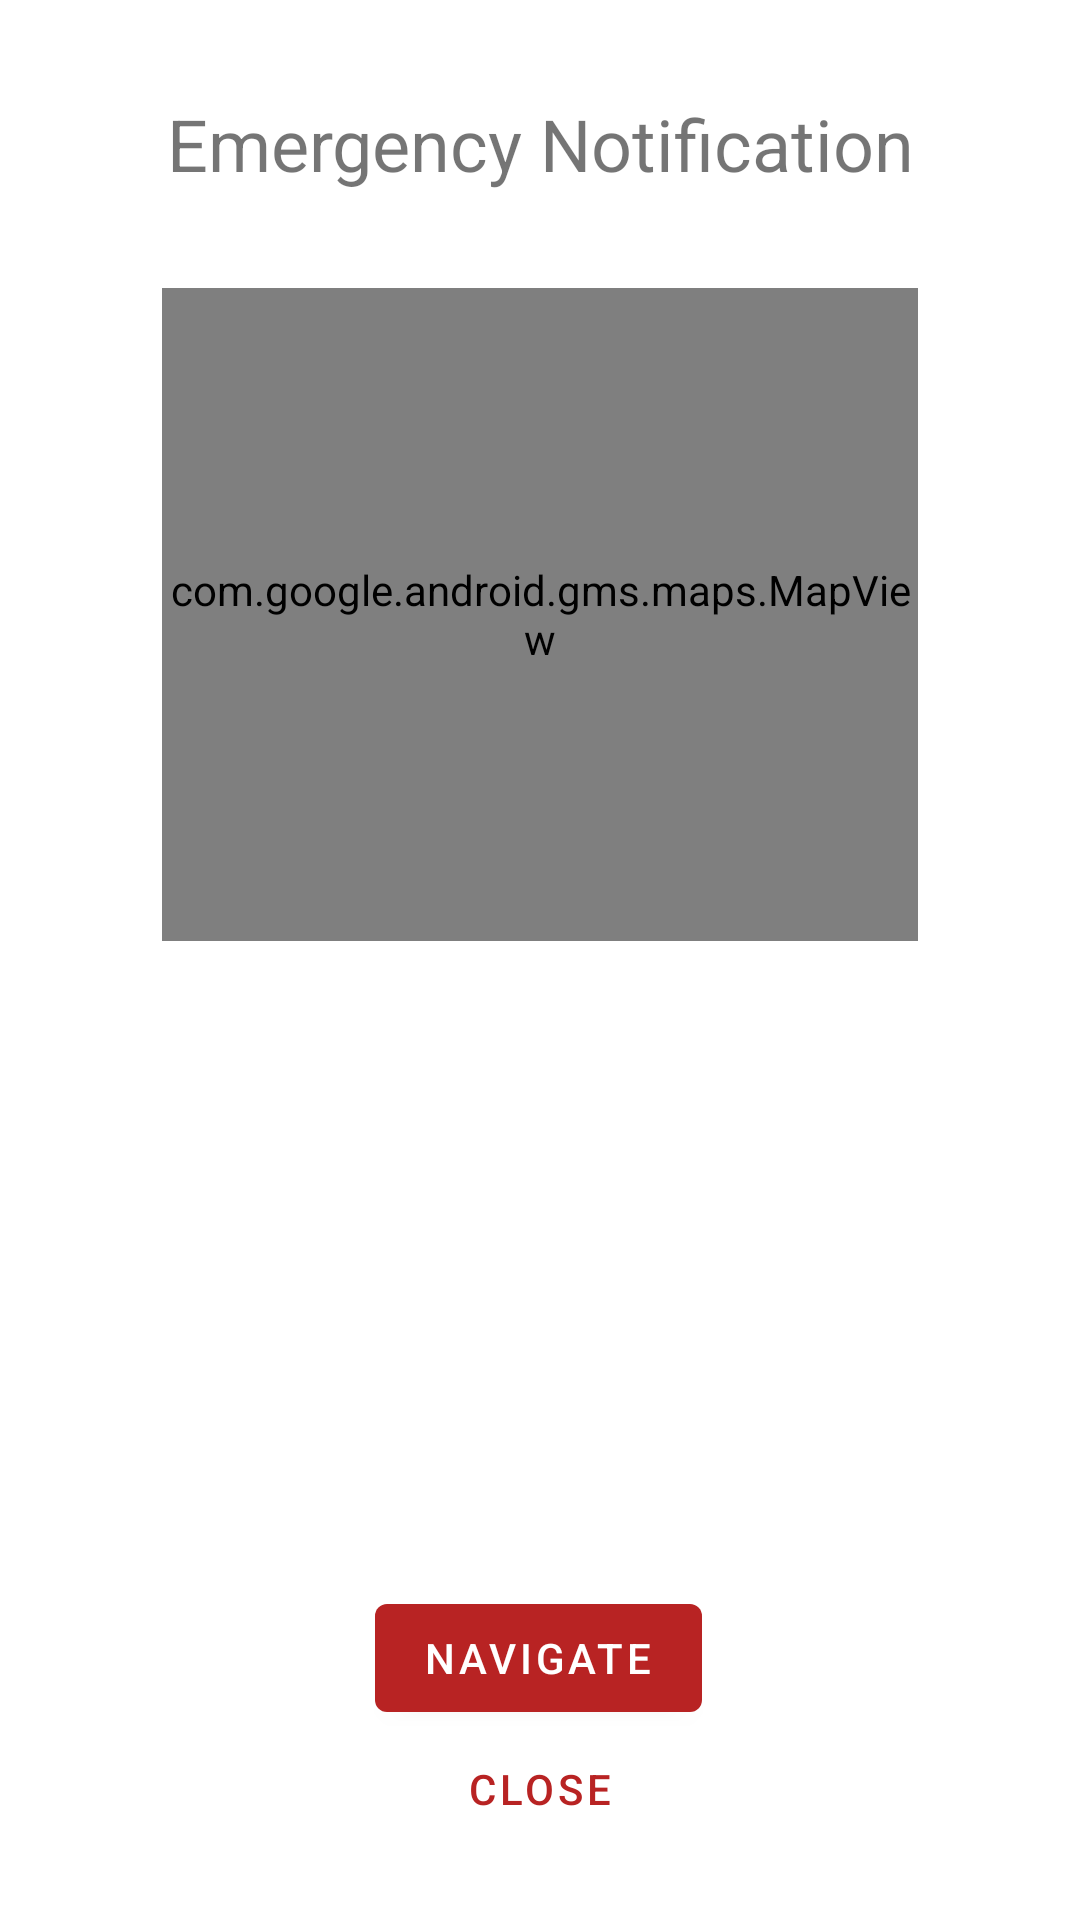

This screen was rendered from an Android layout file. Write that file and the resources it references.
<!-- AndroidManifest.xml: activity theme AuxTheme -->
<!-- res/layout/activity_notification_info.xml -->
<?xml version="1.0" encoding="utf-8"?>
<androidx.constraintlayout.widget.ConstraintLayout xmlns:android="http://schemas.android.com/apk/res/android"
    xmlns:app="http://schemas.android.com/apk/res-auto"
    xmlns:tools="http://schemas.android.com/tools"
    android:layout_width="match_parent"
    android:layout_height="match_parent"
    tools:context=".Activities.NotificationInfoActivity">

    <TextView
        android:id="@+id/TitleTV"
        android:layout_width="0dp"
        android:layout_height="0dp"
        android:fontFamily="sans-serif"
        android:gravity="center_horizontal|center_vertical"
        android:text="@string/notif_channel_name"
        android:textSize="24sp"
        app:layout_constraintBottom_toTopOf="@+id/guideline9"
        app:layout_constraintEnd_toEndOf="parent"
        app:layout_constraintHorizontal_bias="0.0"
        app:layout_constraintStart_toStartOf="parent"
        app:layout_constraintTop_toTopOf="parent"
        app:layout_constraintVertical_bias="1.0" />

    <com.google.android.gms.maps.MapView
        android:id="@+id/mapView"
        android:layout_width="0dp"
        android:layout_height="0dp"
        android:clipChildren="true"
        android:clipToPadding="true"
        app:layout_constraintBottom_toTopOf="@+id/guideline10"
        app:layout_constraintEnd_toStartOf="@+id/guideline12"
        app:layout_constraintStart_toStartOf="@+id/guideline11"
        app:layout_constraintTop_toBottomOf="@+id/TitleTV" />

    <LinearLayout
        android:id="@+id/linearLayout5"
        android:layout_width="0dp"
        android:layout_height="0dp"
        android:orientation="vertical"
        app:layout_constraintBottom_toTopOf="@+id/guideline13"
        app:layout_constraintEnd_toStartOf="@+id/guideline12"
        app:layout_constraintHorizontal_bias="1.0"
        app:layout_constraintStart_toStartOf="@+id/guideline11"
        app:layout_constraintTop_toTopOf="@+id/guideline10"
        app:layout_constraintVertical_bias="1.0">

        <TextView
            android:id="@+id/DateTV"
            android:layout_width="match_parent"
            android:layout_height="wrap_content" />

        <TextView
            android:id="@+id/HospNameTV"
            android:layout_width="match_parent"
            android:layout_height="wrap_content" />

        <TextView
            android:id="@+id/AddrTV"
            android:layout_width="match_parent"
            android:layout_height="wrap_content" />
    </LinearLayout>

    <androidx.constraintlayout.widget.Guideline
        android:id="@+id/guideline9"
        android:layout_width="wrap_content"
        android:layout_height="wrap_content"
        android:orientation="horizontal"
        app:layout_constraintGuide_percent="0.15" />

    <androidx.constraintlayout.widget.Guideline
        android:id="@+id/guideline13"
        android:layout_width="wrap_content"
        android:layout_height="wrap_content"
        android:orientation="horizontal"
        app:layout_constraintGuide_percent="0.8" />

    <androidx.constraintlayout.widget.Guideline
        android:id="@+id/guideline10"
        android:layout_width="wrap_content"
        android:layout_height="wrap_content"
        android:orientation="horizontal"
        app:layout_constraintGuide_percent="0.49" />

    <androidx.constraintlayout.widget.Guideline
        android:id="@+id/guideline11"
        android:layout_width="wrap_content"
        android:layout_height="wrap_content"
        android:orientation="vertical"
        app:layout_constraintGuide_percent="0.15" />

    <androidx.constraintlayout.widget.Guideline
        android:id="@+id/guideline12"
        android:layout_width="wrap_content"
        android:layout_height="wrap_content"
        android:orientation="vertical"
        app:layout_constraintGuide_percent="0.85" />

    <Button
        android:id="@+id/navBtn"
        android:layout_width="wrap_content"
        android:layout_height="wrap_content"
        android:text="@string/navigate"
        app:layout_constraintBottom_toBottomOf="parent"
        app:layout_constraintEnd_toStartOf="@+id/guideline12"
        app:layout_constraintHorizontal_bias="0.497"
        app:layout_constraintStart_toStartOf="@+id/guideline11"
        app:layout_constraintTop_toTopOf="@+id/guideline13"
        app:layout_constraintVertical_bias="0.207" />

    <Button
        android:id="@+id/closeBtn"
        android:layout_width="wrap_content"
        android:layout_height="wrap_content"
        android:background="#00FFFFFF"
        android:text="@string/close"
        android:textColor="?android:colorPrimary"
        app:layout_constraintBottom_toBottomOf="parent"
        app:layout_constraintEnd_toStartOf="@+id/guideline12"
        app:layout_constraintHorizontal_bias="0.497"
        app:layout_constraintStart_toStartOf="@+id/guideline11"
        app:layout_constraintTop_toBottomOf="@+id/linearLayout5"
        app:layout_constraintVertical_bias="0.753" />

</androidx.constraintlayout.widget.ConstraintLayout>
<!-- resources referenced by this layout -->
<resources>
  <string name="close">CLOSE</string>
  <string name="navigate">Navigate</string>
  <string name="notif_channel_name">Emergency Notification</string>
  <style name="AuxTheme" parent="Theme.MaterialComponents.Light">
          <item name="actionBarTheme">@style/ActionBarTheme</item>
          <item name="colorPrimary">@color/changed_red</item>
          <item name="android:statusBarColor">@color/changed_red</item>
          <item name="colorAccent">@color/changed_red</item>
      </style>
  <style name="ActionBarTheme" parent="@style/Widget.AppCompat.ActionBar">
          <item name="android:textColor">@android:color/black</item>
          <item name="drawerArrowStyle">@style/DrawerArrowStyle</item>
          <item name="colorAccent">@android:color/white</item>
          <item name="android:textColorPrimary">@android:color/white</item>
          <item name="android:textColorSecondary">@android:color/white</item>
      </style>
  <color name="changed_red">#b82323</color>
  <style name="DrawerArrowStyle" parent="@style/Widget.AppCompat.DrawerArrowToggle">
          <item name="spinBars">true</item>
          <item name="color">@android:color/white</item>
      </style>
</resources>
